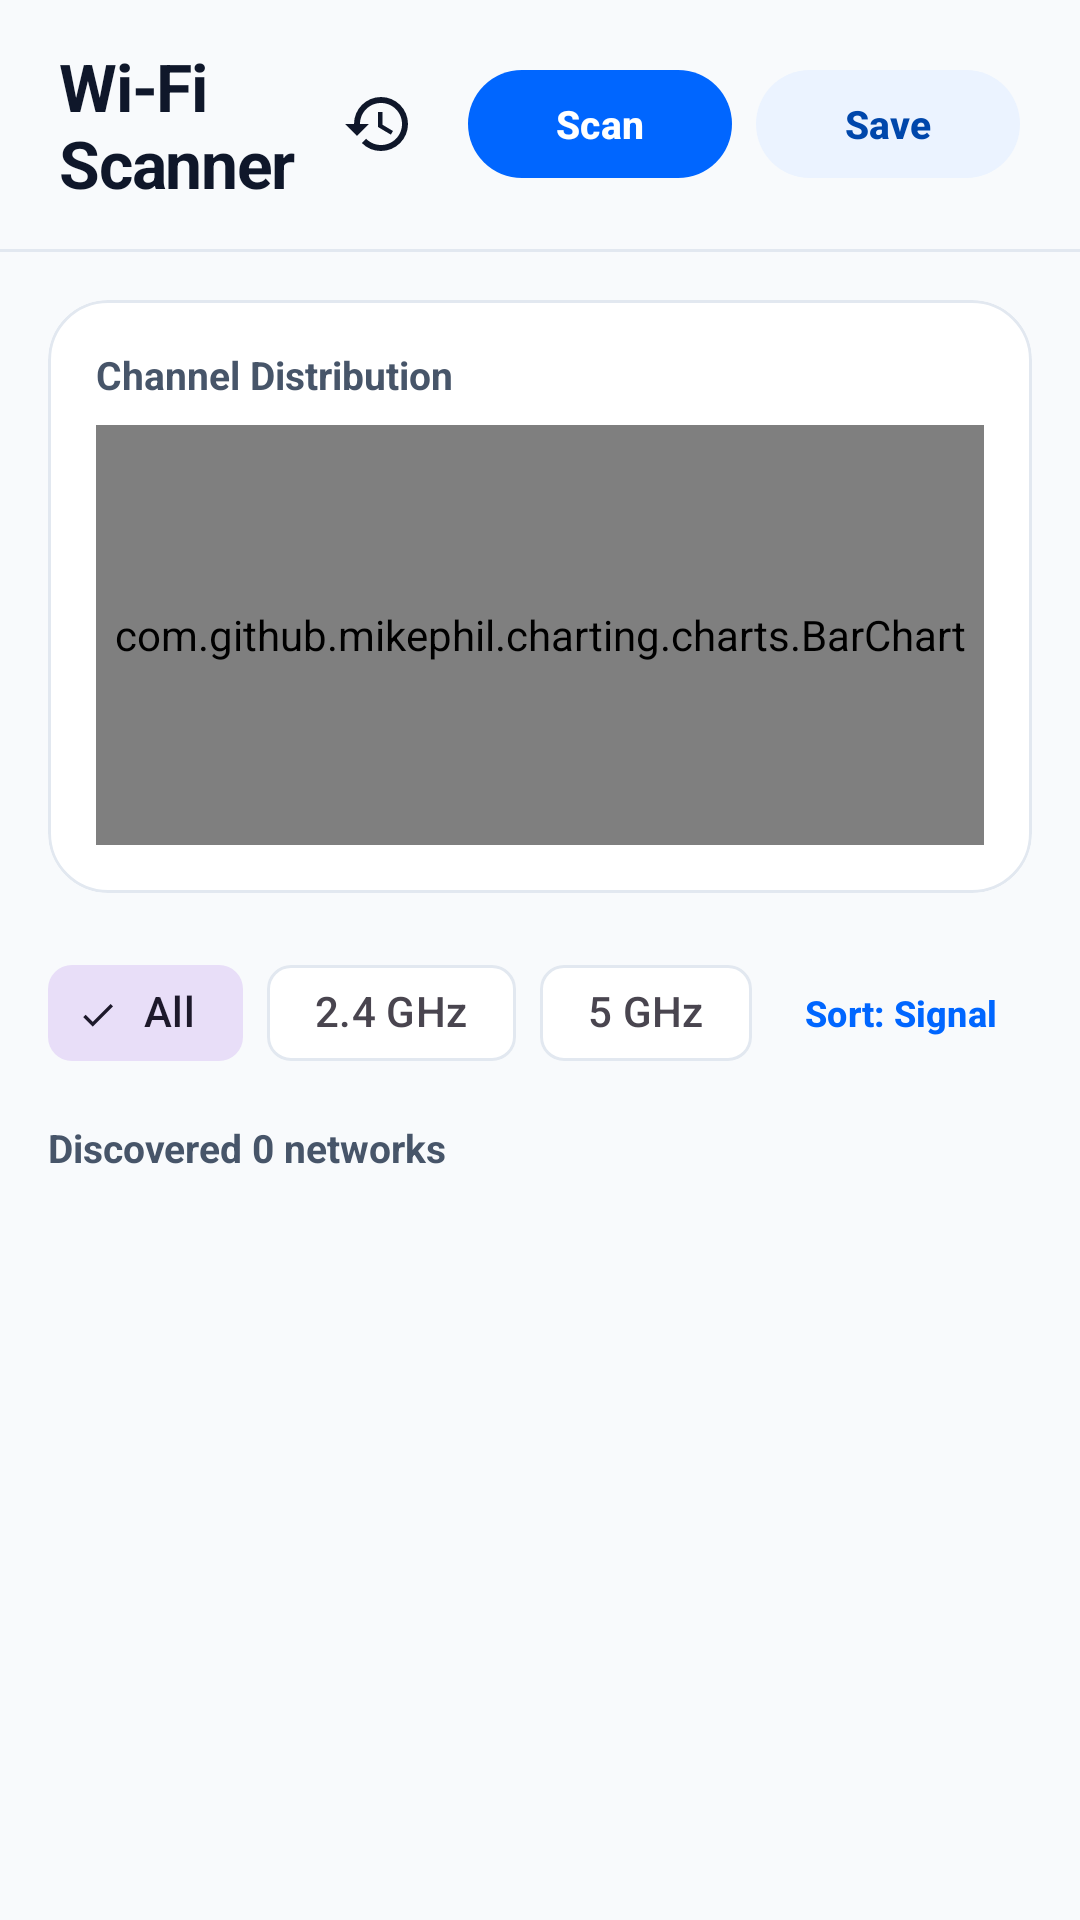

Produce the Android XML layout that renders to this screen, including the resource entries it uses.
<!-- AndroidManifest.xml: application theme Theme.SmartNetworkAnalyzerFrontend -->
<!-- res/layout/fragment_wifi.xml -->
<?xml version="1.0" encoding="utf-8"?>
<LinearLayout xmlns:android="http://schemas.android.com/apk/res/android"
    xmlns:app="http://schemas.android.com/apk/res-auto"
    android:layout_width="match_parent"
    android:layout_height="match_parent"
    android:background="@color/bg_canvas"
    android:orientation="vertical">

    
    <LinearLayout
        android:layout_width="match_parent"
        android:layout_height="wrap_content"
        android:gravity="center_vertical"
        android:orientation="horizontal"
        android:paddingHorizontal="20dp"
        android:paddingVertical="14dp">

        <TextView
            android:layout_width="0dp"
            android:layout_height="wrap_content"
            android:layout_weight="1"
            android:letterSpacing="-0.02"
            android:text="Wi-Fi Scanner"
            android:textColor="@color/text_primary"
            android:textSize="22sp"
            android:textStyle="bold" />

        <ImageButton
            android:id="@+id/btn_wifi_history"
            android:layout_width="44dp"
            android:layout_height="44dp"
            android:background="?attr/selectableItemBackgroundBorderless"
            android:contentDescription="History"
            android:src="@drawable/ic_history"
            app:tint="@color/text_primary" />

        <com.google.android.material.button.MaterialButton
            android:id="@+id/btn_scan_now"
            style="@style/Widget.SmartNetwork.Button.Primary"
            android:layout_width="wrap_content"
            android:layout_height="44dp"
            android:layout_marginStart="8dp"
            android:text="Scan"
            android:textSize="13sp"
            app:icon="@drawable/ic_refresh"
            app:iconSize="16dp" />

        <com.google.android.material.button.MaterialButton
            android:id="@+id/btn_save_scan"
            style="@style/Widget.SmartNetwork.Button.Tonal"
            android:layout_width="wrap_content"
            android:layout_height="44dp"
            android:layout_marginStart="8dp"
            android:enabled="false"
            android:text="Save"
            android:textSize="13sp" />
    </LinearLayout>

    <View
        android:layout_width="match_parent"
        android:layout_height="1dp"
        android:background="@color/card_stroke" />

    <ScrollView
        android:layout_width="match_parent"
        android:layout_height="match_parent"
        android:fillViewport="true">

        <LinearLayout
            android:layout_width="match_parent"
            android:layout_height="wrap_content"
            android:orientation="vertical"
            android:paddingHorizontal="16dp"
            android:paddingTop="16dp"
            android:paddingBottom="24dp">

            
            <com.google.android.material.card.MaterialCardView
                style="@style/Widget.SmartNetwork.Card"
                android:layout_width="match_parent"
                android:layout_height="wrap_content"
                android:layout_marginBottom="12dp">

                <LinearLayout
                    android:layout_width="match_parent"
                    android:layout_height="wrap_content"
                    android:orientation="vertical"
                    android:padding="16dp">

                    <TextView
                        android:layout_width="wrap_content"
                        android:layout_height="wrap_content"
                        android:text="Channel Distribution"
                        android:textColor="@color/text_secondary"
                        android:textSize="13sp"
                        android:textStyle="bold" />

                    <com.github.mikephil.charting.charts.BarChart
                        android:id="@+id/chart_channels"
                        android:layout_width="match_parent"
                        android:layout_height="140dp"
                        android:layout_marginTop="8dp" />
                </LinearLayout>
            </com.google.android.material.card.MaterialCardView>

            
            <LinearLayout
                android:layout_width="match_parent"
                android:layout_height="wrap_content"
                android:gravity="center_vertical"
                android:orientation="horizontal"
                android:paddingVertical="4dp">

                <com.google.android.material.chip.ChipGroup
                    android:id="@+id/chip_group_band"
                    android:layout_width="0dp"
                    android:layout_height="wrap_content"
                    android:layout_weight="1"
                    app:singleSelection="true">

                    <com.google.android.material.chip.Chip
                        android:id="@+id/chip_band_all"
                        style="@style/Widget.Material3.Chip.Filter"
                        android:layout_width="wrap_content"
                        android:layout_height="wrap_content"
                        android:checked="true"
                        android:text="All" />

                    <com.google.android.material.chip.Chip
                        android:id="@+id/chip_band_24"
                        style="@style/Widget.Material3.Chip.Filter"
                        android:layout_width="wrap_content"
                        android:layout_height="wrap_content"
                        android:text="2.4 GHz" />

                    <com.google.android.material.chip.Chip
                        android:id="@+id/chip_band_5"
                        style="@style/Widget.Material3.Chip.Filter"
                        android:layout_width="wrap_content"
                        android:layout_height="wrap_content"
                        android:text="5 GHz" />
                </com.google.android.material.chip.ChipGroup>

                <com.google.android.material.button.MaterialButton
                    android:id="@+id/btn_sort_order"
                    style="@style/Widget.Material3.Button.TextButton"
                    android:layout_width="wrap_content"
                    android:layout_height="wrap_content"
                    android:text="Sort: Signal"
                    android:textColor="@color/primary"
                    android:textSize="12sp"
                    android:textStyle="bold" />
            </LinearLayout>

            <ProgressBar
                android:id="@+id/progress_bar"
                style="?android:attr/progressBarStyleHorizontal"
                android:layout_width="match_parent"
                android:layout_height="4dp"
                android:layout_marginVertical="6dp"
                android:indeterminate="true"
                android:indeterminateTint="@color/primary"
                android:visibility="gone" />

            
            <TextView
                android:id="@+id/tv_network_count"
                android:layout_width="wrap_content"
                android:layout_height="wrap_content"
                android:layout_marginTop="8dp"
                android:layout_marginBottom="8dp"
                android:text="Discovered 0 networks"
                android:textColor="@color/text_secondary"
                android:textSize="13sp"
                android:textStyle="bold" />

            <androidx.recyclerview.widget.RecyclerView
                android:id="@+id/rv_wifi_networks"
                android:layout_width="match_parent"
                android:layout_height="wrap_content"
                android:nestedScrollingEnabled="false"
                android:paddingBottom="16dp" />

            <TextView
                android:id="@+id/tv_empty_wifi"
                android:layout_width="match_parent"
                android:layout_height="wrap_content"
                android:layout_marginTop="40dp"
                android:gravity="center"
                android:lineSpacingMultiplier="1.3"
                android:text="No networks discovered.\nTap 'Scan' to start discovery."
                android:textColor="@color/text_secondary"
                android:textSize="14sp"
                android:visibility="gone" />
        </LinearLayout>
    </ScrollView>
</LinearLayout>
<!-- resources referenced by this layout -->
<resources>
  <color name="bg_canvas">#F8FAFC</color>
  <color name="card_stroke">#E2E8F0</color>
  <color name="primary">#0066FF</color>
  <color name="text_primary">#0F172A</color>
  <color name="text_secondary">#475569</color>
  <!-- drawable ic_history (drawable) -->
  <vector xmlns:android="http://schemas.android.com/apk/res/android"
      android:width="24dp"
      android:height="24dp"
      android:viewportWidth="24"
      android:viewportHeight="24"
      android:tint="?attr/colorControlNormal">
    <path
        android:fillColor="@android:color/white"
        android:pathData="M13,3a9,9 0,0,0 -9,9H1l3.89,3.89 0.07,0.14L9,12H6c0,-3.87 3.13,-7 7,-7s7,3.13 7,7 -3.13,7 -7,7c-1.93,0 -3.68,-0.79 -4.94,-2.06l-1.42,1.42A8.954,8.954 0,0,0 13,21a9,9 0,0,0 9,-9 9,9 0,0,0 -9,-9zM12,8v5l4.28,2.54 0.72,-1.21 -3.5,-2.08V8H12z"/>
  </vector>
  <style name="Widget.SmartNetwork.Button.Primary" parent="Widget.Material3.Button">
          <item name="cornerRadius">26dp</item>
          <item name="backgroundTint">@color/primary</item>
          <item name="android:textColor">@color/white</item>
          <item name="android:minHeight">52dp</item>
          <item name="android:textAllCaps">false</item>
          <item name="android:textStyle">bold</item>
          <item name="android:textSize">15sp</item>
          <item name="elevation">0dp</item>
      </style>
  <style name="Widget.SmartNetwork.Button.Tonal" parent="Widget.Material3.Button.TonalButton">
          <item name="cornerRadius">24dp</item>
          <item name="backgroundTint">@color/primary_container</item>
          <item name="android:textColor">@color/on_primary_container</item>
          <item name="android:minHeight">48dp</item>
          <item name="android:textAllCaps">false</item>
          <item name="android:textStyle">bold</item>
          <item name="android:textSize">14sp</item>
      </style>
  <style name="Widget.SmartNetwork.Card" parent="Widget.Material3.CardView.Filled">
          <item name="cardCornerRadius">20dp</item>
          <item name="strokeWidth">1dp</item>
          <item name="strokeColor">@color/card_stroke</item>
          <item name="cardBackgroundColor">@color/card_surface</item>
          <item name="cardElevation">0dp</item>
      </style>
  <style name="Theme.SmartNetworkAnalyzerFrontend" parent="Base.Theme.SmartNetworkAnalyzerFrontend" />
  <color name="white">#FFFFFFFF</color>
  <color name="primary_container">#EBF3FF</color>
  <color name="on_primary_container">#0047AB</color>
  <color name="card_surface">#FFFFFF</color>
  <color name="secondary">#0EA5E9</color>
  <color name="surface_variant">#F1F5F9</color>
  <color name="nav_bg">#F8FAFC</color>
  <style name="Widget.SmartNetwork.BottomNav" parent="Widget.Material3.BottomNavigationView">
          <item name="android:background">@color/nav_bg</item>
          <item name="itemIconTint">@color/nav_item_color</item>
          <item name="itemTextColor">@color/nav_item_color</item>
          <item name="itemActiveIndicatorStyle">@style/Widget.SmartNetwork.BottomNav.Indicator</item>
          <item name="elevation">8dp</item>
      </style>
  <style name="SmartNetwork.WindowAnimation" parent="@android:style/Animation.Activity">
          <item name="android:activityOpenEnterAnimation">@anim/slide_in_right</item>
          <item name="android:activityOpenExitAnimation">@anim/slide_out_left</item>
          <item name="android:activityCloseEnterAnimation">@anim/slide_in_left</item>
          <item name="android:activityCloseExitAnimation">@anim/slide_out_right</item>
      </style>
  <color name="text_muted">#94A3B8</color>
  <style name="Widget.SmartNetwork.BottomNav.Indicator" parent="Widget.Material3.BottomNavigationView.ActiveIndicator">
          <item name="android:color">@color/nav_indicator</item>
          <item name="android:width">48dp</item>
          <item name="android:height">32dp</item>
      </style>
  <color name="nav_indicator">#E0EDFF</color>
</resources>
